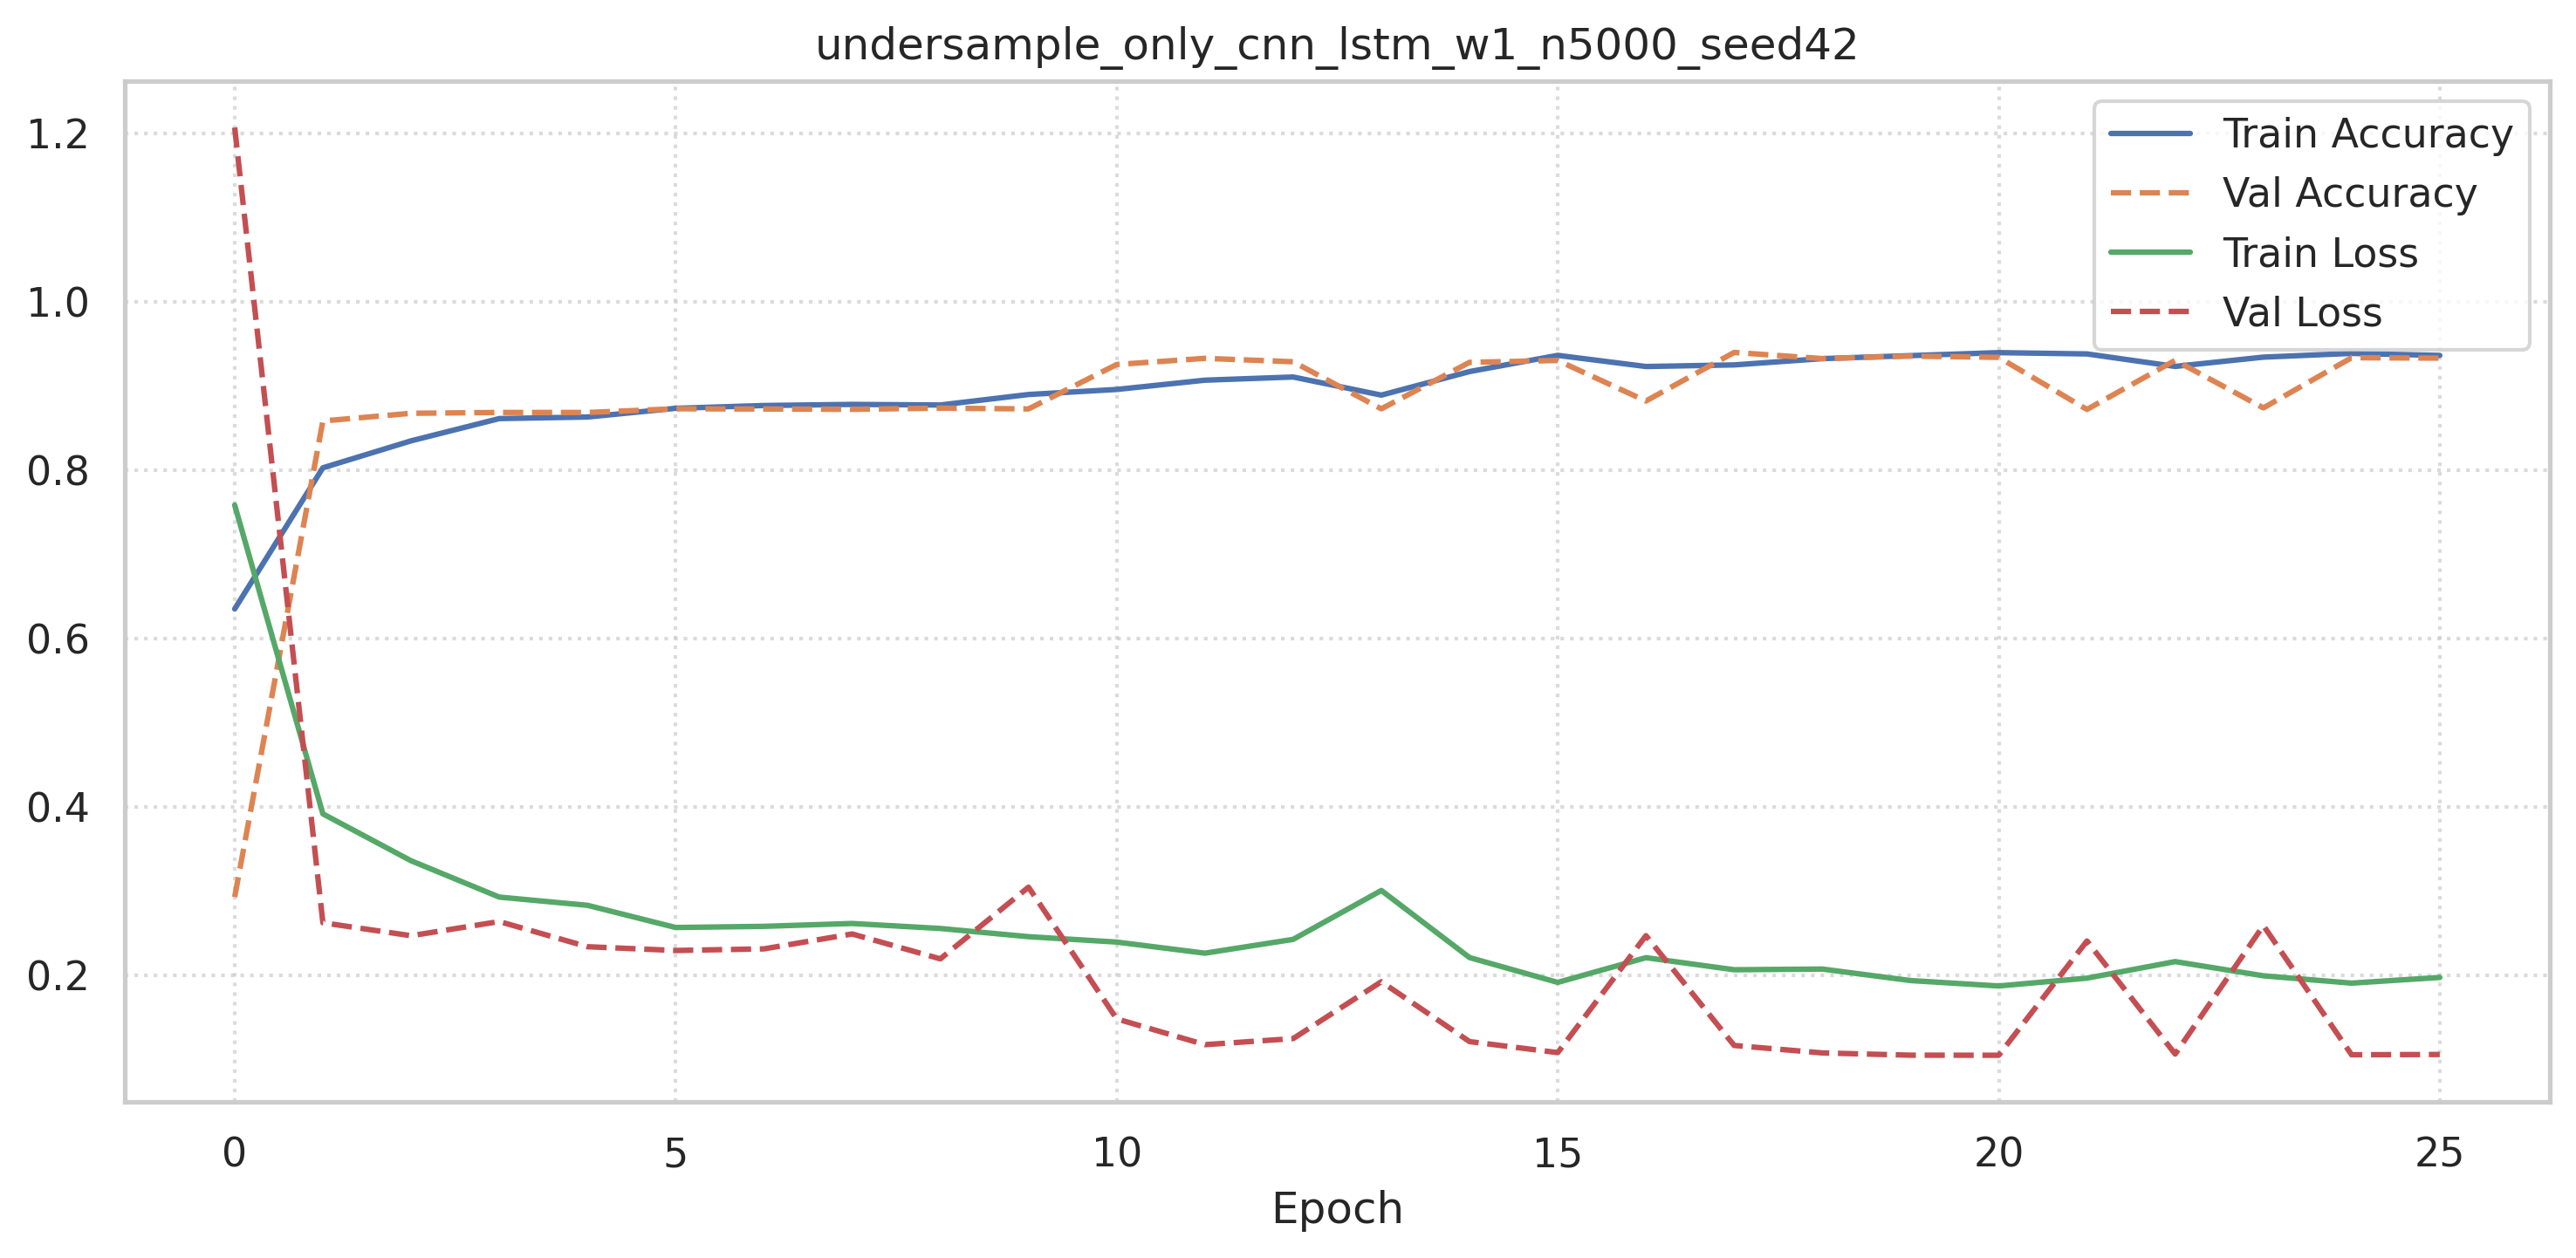

The data file committed next to this chart (first rows):
accuracy, loss, val_accuracy, val_loss
0.6353, 0.7587, 0.2932, 1.207
0.8029, 0.392, 0.8585, 0.2627
0.8349, 0.3363, 0.8676, 0.2473
0.8613, 0.2932, 0.8686, 0.2642
0.8632, 0.2834, 0.8686, 0.2343
0.8735, 0.2571, 0.873, 0.2298
0.8769, 0.2585, 0.8727, 0.2317
0.8782, 0.2618, 0.8723, 0.2494
0.8775, 0.2559, 0.8737, 0.2199
0.8899, 0.2462, 0.8728, 0.305
0.8959, 0.2398, 0.9256, 0.1486
0.9069, 0.2266, 0.9329, 0.118
0.9107, 0.243, 0.9288, 0.1252
0.8892, 0.301, 0.8729, 0.1927
0.9172, 0.2214, 0.9281, 0.1216
0.9364, 0.1919, 0.9303, 0.1085
0.9232, 0.2213, 0.8822, 0.2474
0.9251, 0.2069, 0.9399, 0.117
0.9325, 0.2077, 0.9326, 0.1082
0.9361, 0.1941, 0.9355, 0.1055
0.9396, 0.1877, 0.934, 0.1054
0.9381, 0.1969, 0.8722, 0.2411
0.9233, 0.2166, 0.9305, 0.1068
0.9343, 0.1997, 0.874, 0.2594
0.9387, 0.191, 0.9336, 0.106
0.9363, 0.1978, 0.9331, 0.1063
